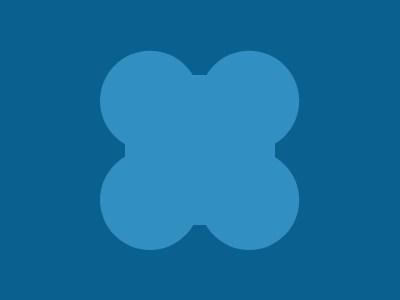

Write a web page that renders exactly this picture using CSS.

<p>
    <style>
      *{
        +*{
          background:#328FC1;
          margin:150 200 50 100;
          border-radius:50%;
          color:#328FC1;
          box-shadow:105q 0,105q -105q,0 -105q
        }
        background:#0A6190;
      }
      p{
        position:fixed;
        padding:75;
        margin: -75 0 0 25;
        background:#328FC1;
      }
    
      